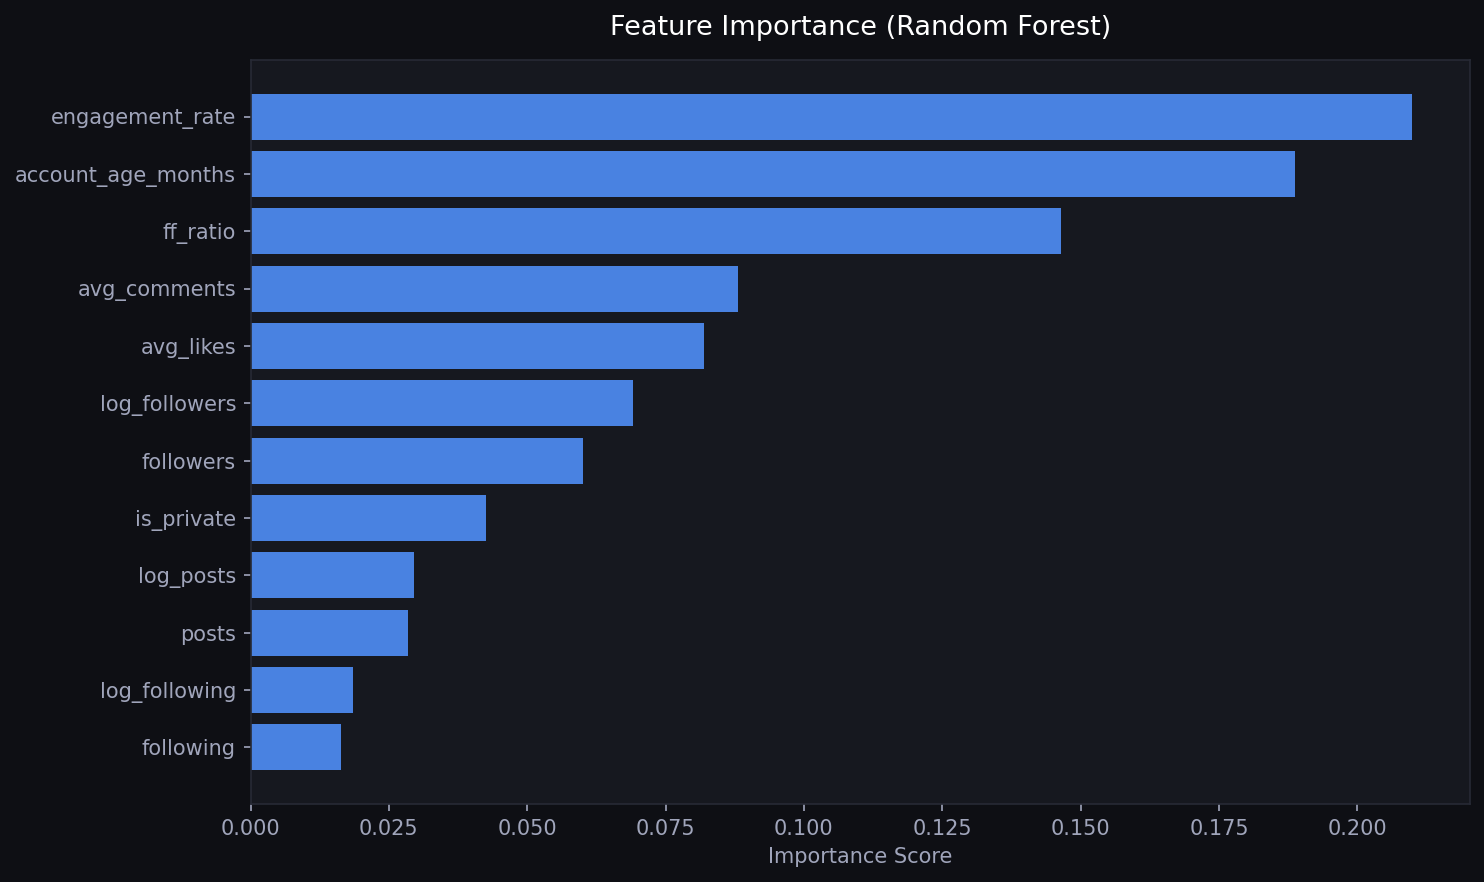

Source data for this figure (header and first rows):
feature, importance
engagement_rate, 0.2098
account_age_months, 0.1887
ff_ratio, 0.1464
avg_comments, 0.08816
avg_likes, 0.08193
log_followers, 0.06903
followers, 0.06006
is_private, 0.04249
log_posts, 0.02947
posts, 0.02851
log_following, 0.01858
following, 0.01628
has_numeric_username, 0.008872
completeness_score, 0.007095
post_frequency, 0.003566
has_external_url, 0.0009245
has_bio, 7.085474811726018e-05
has_profile_pic, 2.1347876866431845e-05
